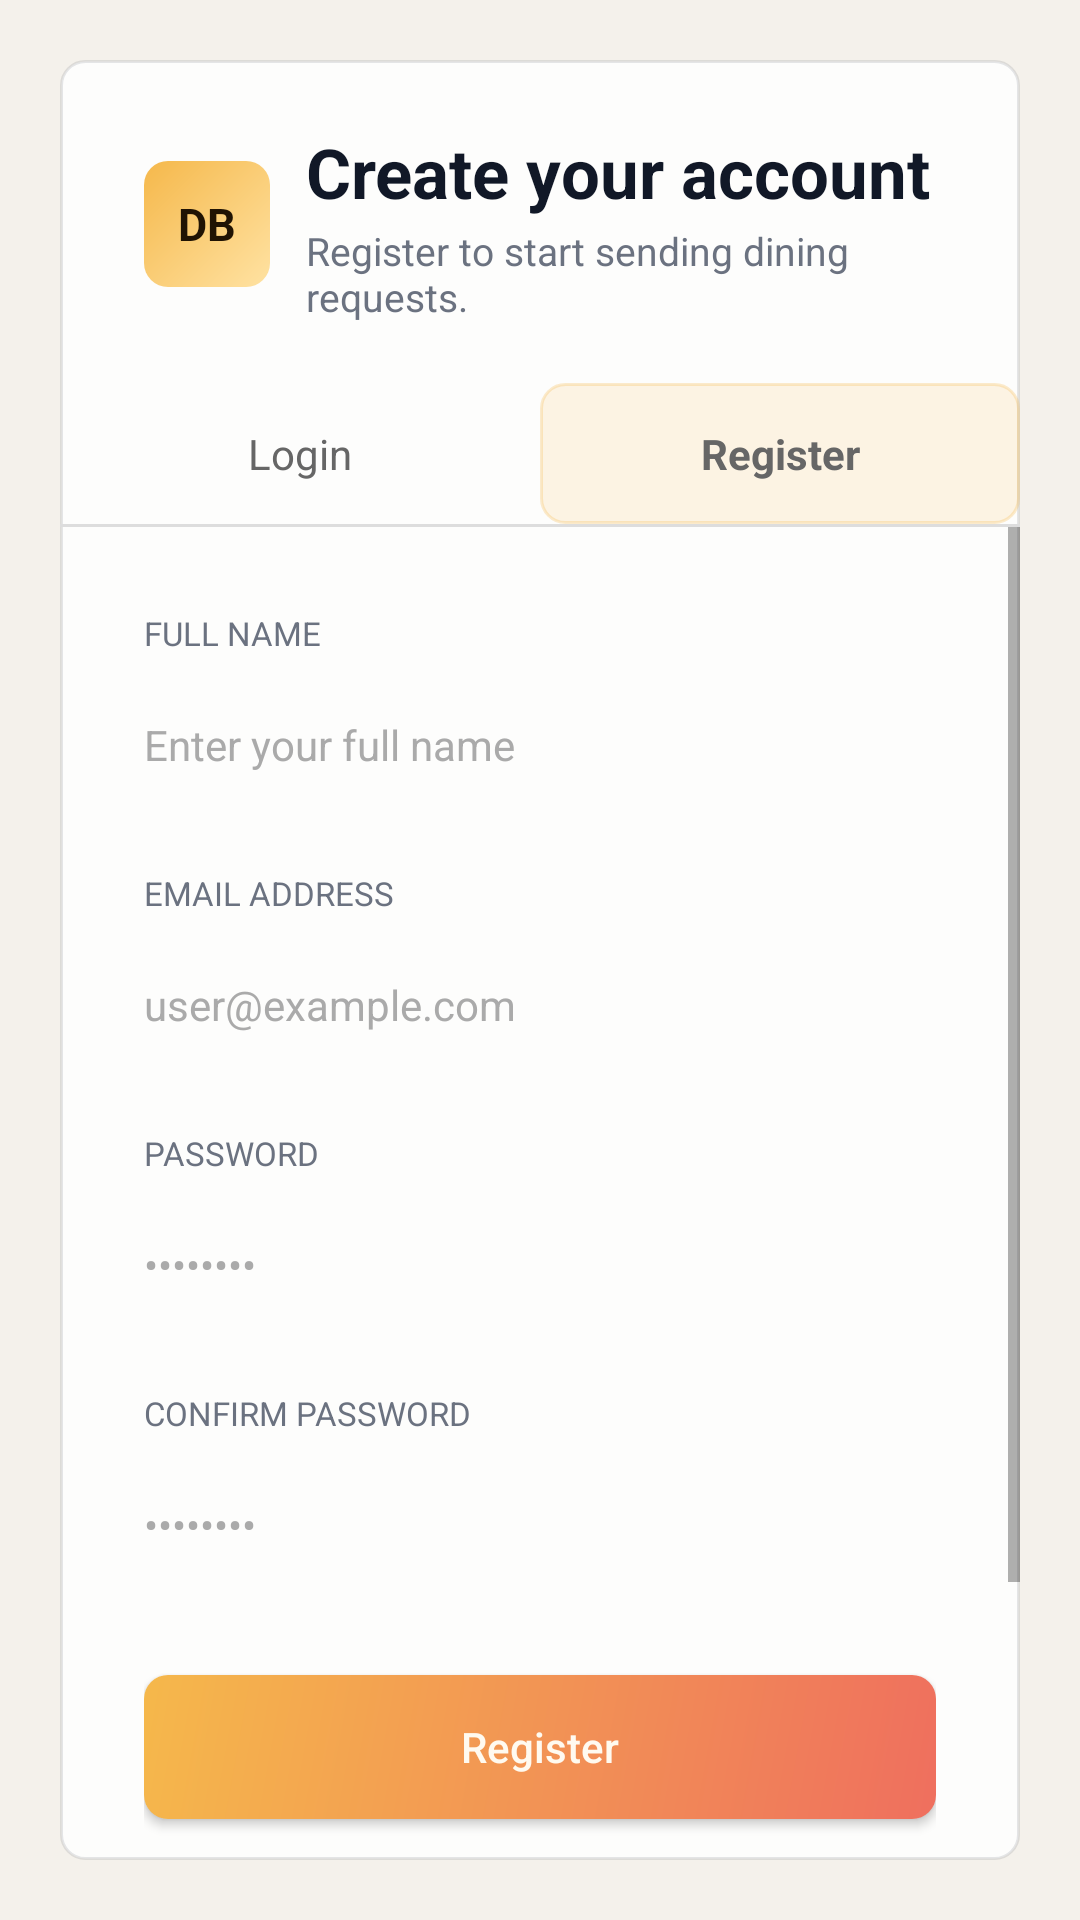

The Android layout XML behind this screen, and the referenced resources:
<!-- AndroidManifest.xml: application theme Theme.DineBook -->
<!-- res/layout/activity_register.xml -->
<?xml version="1.0" encoding="utf-8"?>
<FrameLayout xmlns:android="http://schemas.android.com/apk/res/android"
    android:layout_width="match_parent"
    android:layout_height="match_parent"
    android:background="@color/dashboard_bg"
    android:padding="20dp">

    
    <LinearLayout
        android:layout_width="match_parent"
        android:layout_height="wrap_content"
        android:layout_gravity="center"
        android:orientation="vertical"
        android:background="@drawable/bg_mobile_panel"
        android:elevation="10dp"
        android:paddingTop="22dp">

        <LinearLayout
            android:layout_width="match_parent"
            android:layout_height="wrap_content"
            android:gravity="center_vertical"
            android:orientation="horizontal"
            android:paddingStart="28dp"
            android:paddingEnd="28dp"
            android:paddingBottom="20dp">

            <TextView
                android:layout_width="42dp"
                android:layout_height="42dp"
                android:background="@drawable/bg_brand_mark"
                android:gravity="center"
                android:text="DB"
                android:textColor="@color/brand_mark_text"
                android:textSize="15sp"
                android:textStyle="bold" />

            <LinearLayout
                android:layout_width="0dp"
                android:layout_height="wrap_content"
                android:layout_marginStart="12dp"
                android:layout_weight="1"
                android:orientation="vertical">

                <TextView
                    android:layout_width="match_parent"
                    android:layout_height="wrap_content"
                    android:text="Create your account"
                    android:textColor="@color/text_dark"
                    android:textSize="23sp"
                    android:textStyle="bold" />

                <TextView
                    android:layout_width="match_parent"
                    android:layout_height="wrap_content"
                    android:layout_marginTop="2dp"
                    android:text="Register to start sending dining requests."
                    android:textColor="@color/label_text"
                    android:textSize="13sp" />
            </LinearLayout>
        </LinearLayout>

        
        <LinearLayout
            android:layout_width="match_parent"
            android:layout_height="wrap_content"
            android:orientation="horizontal">

            <TextView
                android:id="@+id/tabLogin"
                android:layout_width="0dp"
                android:layout_height="wrap_content"
                android:layout_weight="1"
                android:text="@string/tab_login"
                android:textSize="14sp"
                android:textColor="@color/tab_text"
                android:gravity="center"
                android:padding="14dp"
                android:background="@android:color/transparent" />

            <TextView
                android:id="@+id/tabRegister"
                android:layout_width="0dp"
                android:layout_height="wrap_content"
                android:layout_weight="1"
                android:text="@string/tab_register"
                android:textSize="14sp"
                android:textColor="@color/tab_text"
                android:gravity="center"
                android:padding="14dp"
                android:background="@drawable/bg_auth_tab_active"
                android:textStyle="bold" />
        </LinearLayout>

        
        <View
            android:layout_width="match_parent"
            android:layout_height="1dp"
            android:background="@color/tab_divider" />

        
        <TextView
            android:id="@+id/tvMessage"
            android:layout_width="match_parent"
            android:layout_height="wrap_content"
            android:visibility="gone"
            android:padding="12dp"
            android:textSize="14sp"
            android:gravity="center"
            android:layout_marginLeft="28dp"
            android:layout_marginRight="28dp"
            android:layout_marginTop="16dp" />

        
        <ScrollView
            android:layout_width="match_parent"
            android:layout_height="wrap_content">

            <LinearLayout
                android:layout_width="match_parent"
                android:layout_height="wrap_content"
                android:orientation="vertical"
                android:padding="28dp">

                
                <TextView
                    android:layout_width="wrap_content"
                    android:layout_height="wrap_content"
                    android:text="@string/label_full_name"
                    android:textSize="11sp"
                    android:textColor="@color/label_text"
                    android:layout_marginBottom="6dp" />

                <EditText
                    android:id="@+id/etName"
                    android:layout_width="match_parent"
                    android:layout_height="wrap_content"
                    android:hint="@string/hint_name"
                    android:textColorHint="@color/text_hint"
                    android:inputType="textPersonName"
                    android:background="@drawable/bg_input_selector"
                    android:textSize="14sp"
                    android:minHeight="48dp"
                    android:layout_marginBottom="18dp" />

                
                <TextView
                    android:layout_width="wrap_content"
                    android:layout_height="wrap_content"
                    android:text="@string/label_email"
                    android:textSize="11sp"
                    android:textColor="@color/label_text"
                    android:layout_marginBottom="6dp" />

                <EditText
                    android:id="@+id/etEmail"
                    android:layout_width="match_parent"
                    android:layout_height="wrap_content"
                    android:hint="@string/hint_email"
                    android:textColorHint="@color/text_hint"
                    android:inputType="textEmailAddress"
                    android:background="@drawable/bg_input_selector"
                    android:textSize="14sp"
                    android:minHeight="48dp"
                    android:layout_marginBottom="18dp" />

                
                <TextView
                    android:layout_width="wrap_content"
                    android:layout_height="wrap_content"
                    android:text="@string/label_password"
                    android:textSize="11sp"
                    android:textColor="@color/label_text"
                    android:layout_marginBottom="6dp" />

                <EditText
                    android:id="@+id/etPassword"
                    android:layout_width="match_parent"
                    android:layout_height="wrap_content"
                    android:hint="@string/hint_password"
                    android:textColorHint="@color/text_hint"
                    android:inputType="textPassword"
                    android:background="@drawable/bg_input_selector"
                    android:textSize="14sp"
                    android:minHeight="48dp"
                    android:layout_marginBottom="18dp" />

                
                <TextView
                    android:layout_width="wrap_content"
                    android:layout_height="wrap_content"
                    android:text="@string/label_confirm_password"
                    android:textSize="11sp"
                    android:textColor="@color/label_text"
                    android:layout_marginBottom="6dp" />

                <EditText
                    android:id="@+id/etConfirmPassword"
                    android:layout_width="match_parent"
                    android:layout_height="wrap_content"
                    android:hint="@string/hint_password"
                    android:textColorHint="@color/text_hint"
                    android:inputType="textPassword"
                    android:background="@drawable/bg_input_selector"
                    android:textSize="14sp"
                    android:minHeight="48dp"
                    android:layout_marginBottom="18dp" />

                
                <Button
                    android:id="@+id/btnRegister"
                    android:layout_width="match_parent"
                    android:layout_height="48dp"
                    android:text="@string/action_register"
                    android:background="@drawable/bg_primary_action"
                    android:textColor="@color/button_primary_text"
                    android:textSize="14sp"
                    android:textAllCaps="false"
                    android:layout_marginTop="8dp" />

                
                <LinearLayout
                    android:layout_width="match_parent"
                    android:layout_height="wrap_content"
                    android:orientation="horizontal"
                    android:gravity="center_vertical"
                    android:layout_marginTop="20dp"
                    android:layout_marginBottom="20dp">

                    <View
                        android:layout_width="0dp"
                        android:layout_height="1dp"
                        android:layout_weight="1"
                        android:background="@color/divider_color" />

                    <TextView
                        android:layout_width="wrap_content"
                        android:layout_height="wrap_content"
                        android:text="@string/divider_or"
                        android:textSize="11sp"
                        android:textColor="@color/divider_text"
                        android:paddingLeft="12dp"
                        android:paddingRight="12dp" />

                    <View
                        android:layout_width="0dp"
                        android:layout_height="1dp"
                        android:layout_weight="1"
                        android:background="@color/divider_color" />
                </LinearLayout>

                
                <Button
                    android:id="@+id/btnGoogleLogin"
                    android:layout_width="match_parent"
                    android:layout_height="48dp"
                    android:text="Continue with Google"
                    android:background="@drawable/bg_secondary_action"
                    android:textColor="@color/text_dark"
                    android:textSize="14sp"
                    android:textAllCaps="false" />
            </LinearLayout>
        </ScrollView>

        
        <ProgressBar
            android:id="@+id/progressBar"
            android:layout_width="wrap_content"
            android:layout_height="wrap_content"
            android:layout_gravity="center"
            android:visibility="gone" />

    </LinearLayout>
</FrameLayout>
<!-- resources referenced by this layout -->
<resources>
  <color name="brand_mark_text">#201303</color>
  <color name="button_primary_text">#FFFAF0</color>
  <color name="dashboard_bg">#F4F1EB</color>
  <color name="divider_color">#DDDDDD</color>
  <color name="divider_text">#999999</color>
  <color name="label_text">#6B7280</color>
  <color name="tab_divider">#DDDDDD</color>
  <color name="tab_text">#666666</color>
  <color name="text_dark">#111827</color>
  <color name="text_hint">#AAAAAA</color>
  <!-- drawable bg_auth_tab_active (drawable) -->
  <?xml version="1.0" encoding="utf-8"?>
  <shape xmlns:android="http://schemas.android.com/apk/res/android">
      <solid android:color="#24F5B84B" />
      <stroke
          android:width="1dp"
          android:color="#47F5B84B" />
      <corners android:radius="8dp" />
  </shape>
  <!-- drawable bg_brand_mark (drawable) -->
  <?xml version="1.0" encoding="utf-8"?>
  <shape xmlns:android="http://schemas.android.com/apk/res/android">
      <gradient
          android:angle="315"
          android:endColor="#FFE2A2"
          android:startColor="#F5B84B" />
      <corners android:radius="8dp" />
  </shape>
  <!-- drawable bg_mobile_panel (drawable) -->
  <?xml version="1.0" encoding="utf-8"?>
  <shape xmlns:android="http://schemas.android.com/apk/res/android">
      <solid android:color="#D9FFFFFF" />
      <stroke
          android:width="1dp"
          android:color="#1A111827" />
      <corners android:radius="8dp" />
  </shape>
  <!-- drawable bg_primary_action (drawable) -->
  <?xml version="1.0" encoding="utf-8"?>
  <shape xmlns:android="http://schemas.android.com/apk/res/android">
      <gradient
          android:angle="315"
          android:endColor="#EF6F5E"
          android:startColor="#F5B84B" />
      <corners android:radius="8dp" />
  </shape>
  <!-- drawable bg_secondary_action (drawable) -->
  <?xml version="1.0" encoding="utf-8"?>
  <shape xmlns:android="http://schemas.android.com/apk/res/android">
      <solid android:color="#D1FFFFFF" />
      <stroke
          android:width="1dp"
          android:color="#1A111827" />
      <corners android:radius="8dp" />
  </shape>
  <string name="action_register">Register</string>
  <string name="divider_or">OR</string>
  <string name="hint_email">user@example.com</string>
  <string name="hint_name">Enter your full name</string>
  <string name="hint_password">••••••••</string>
  <string name="label_confirm_password">CONFIRM PASSWORD</string>
  <string name="label_email">EMAIL ADDRESS</string>
  <string name="label_full_name">FULL NAME</string>
  <string name="label_password">PASSWORD</string>
  <string name="tab_login">Login</string>
  <string name="tab_register">Register</string>
  <style name="Theme.DineBook" parent="Theme.MaterialComponents.Light.NoActionBar">
          <item name="colorPrimary">#C0C0C0</item>
          <item name="colorPrimaryVariant">#999999</item>
          <item name="colorOnPrimary">#333333</item>
          <item name="colorSecondary">#E0E0E0</item>
          <item name="colorOnSecondary">#333333</item>
          <item name="android:windowBackground">@color/background_gray</item>
          <item name="android:statusBarColor">#E0E0E0</item>
      </style>
  <color name="background_gray">#F0F0F0</color>
</resources>
